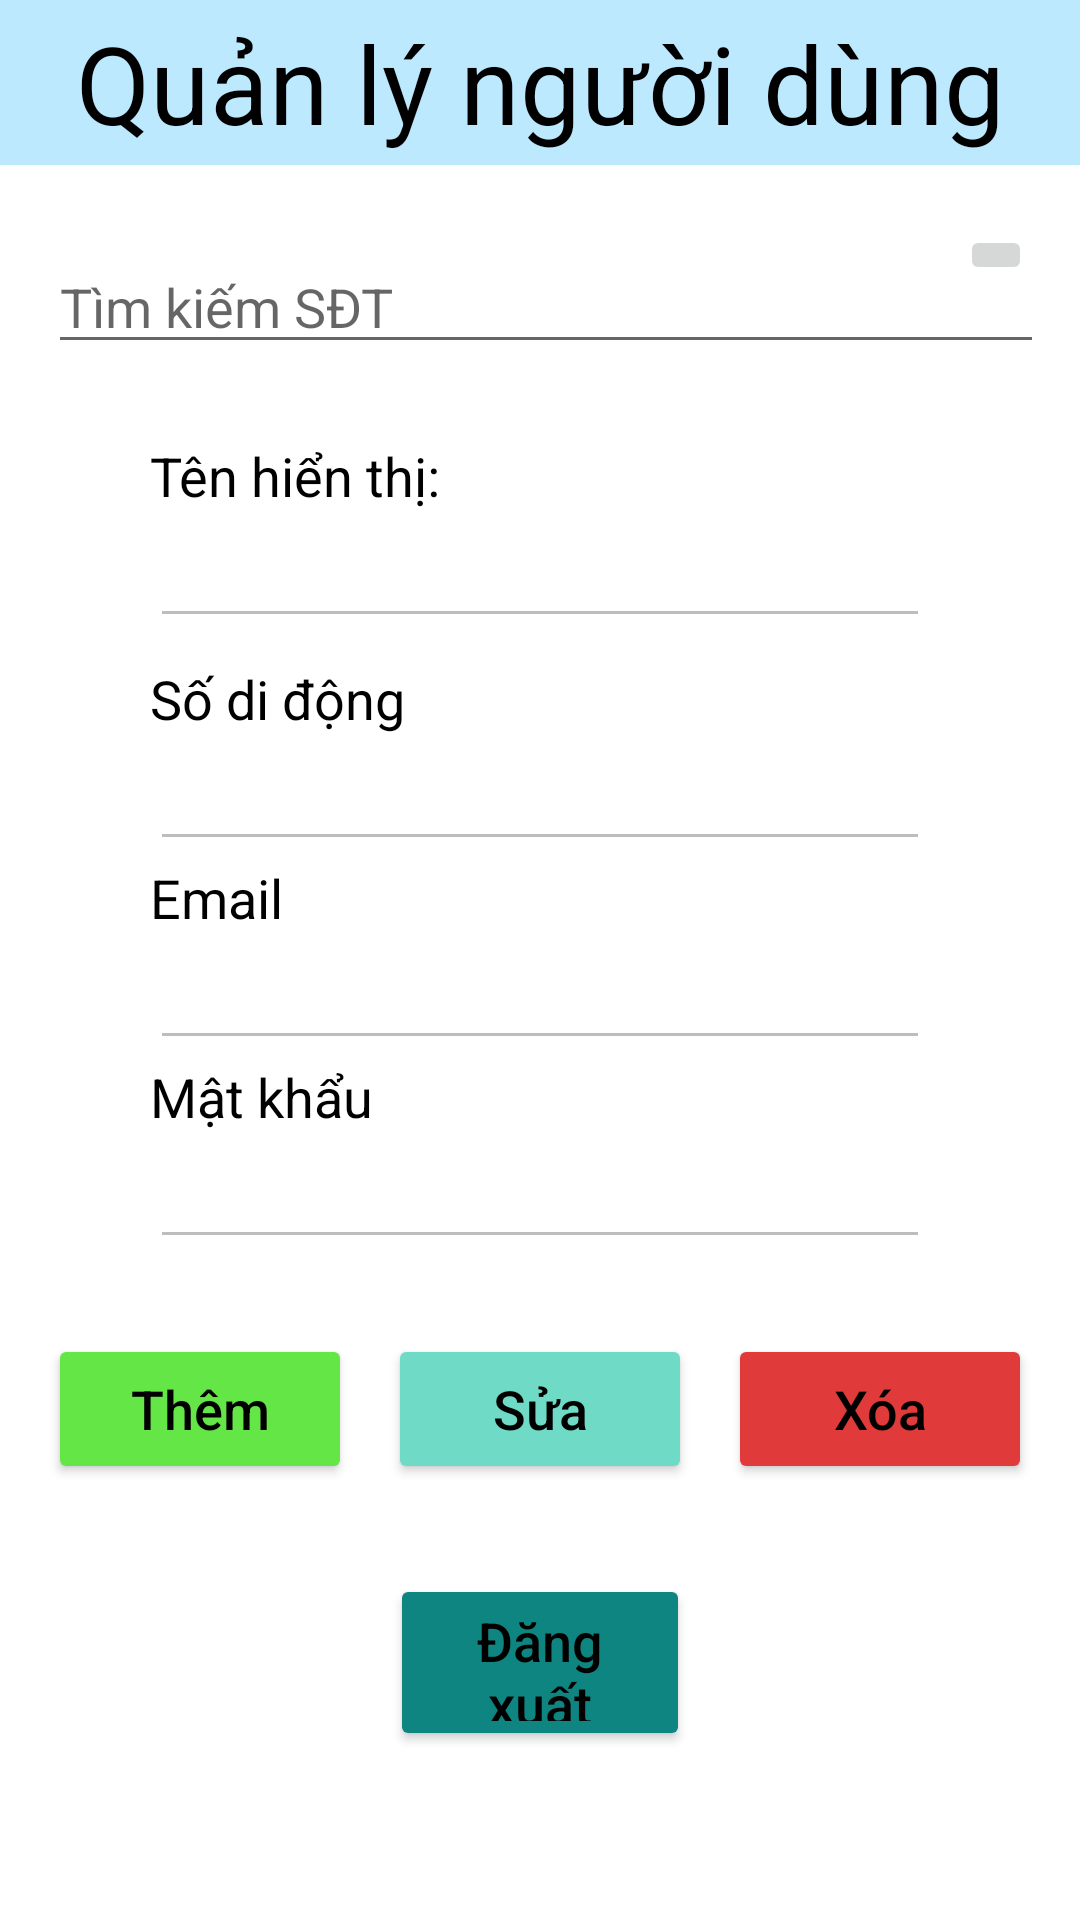

This screen was rendered from an Android layout file. Write that file and the resources it references.
<!-- AndroidManifest.xml: application theme Theme.KMA_Application -->
<!-- res/layout/activity_admin_manage_user.xml -->
<?xml version="1.0" encoding="utf-8"?>
<androidx.constraintlayout.widget.ConstraintLayout xmlns:android="http://schemas.android.com/apk/res/android"
    xmlns:app="http://schemas.android.com/apk/res-auto"
    xmlns:tools="http://schemas.android.com/tools"
    android:layout_width="match_parent"
    android:layout_height="match_parent"
    tools:context=".Activity.AdminManageUser">

    <com.google.android.material.appbar.AppBarLayout

        android:id="@+id/appBarLayout"
        android:layout_width="match_parent"
        android:layout_height="55dp"
        android:layout_gravity="top"
        android:background="#bce9fe"
        android:contextClickable="true"
        tools:ignore="MissingConstraints">


        <TextView
            android:id="@+id/textView4"
            android:layout_width="match_parent"
            android:layout_height="match_parent"
            android:gravity="center"
            android:text="Quản lý người dùng"
            android:textColor="#000000"
            android:textSize="36sp" />
    </com.google.android.material.appbar.AppBarLayout>

    <RelativeLayout
        android:layout_width="match_parent"
        android:layout_height="match_parent"
        android:layout_marginTop="55dp">

        <EditText
            android:id="@+id/searchUser"
            android:layout_width="332dp"
            android:layout_height="wrap_content"
            android:layout_alignParentStart="true"
            android:layout_alignParentTop="true"
            android:layout_marginStart="16dp"
            android:layout_marginTop="25dp"
            android:ems="10"
            android:hint="Tìm kiếm SĐT"
            android:inputType="number" />

        <ImageButton
            android:id="@+id/imageButton"
            android:layout_width="wrap_content"
            android:layout_height="wrap_content"
            android:layout_alignParentTop="true"
            android:layout_alignParentEnd="true"
            android:layout_marginTop="20dp"
            android:layout_marginEnd="16dp"
            android:scaleType="fitCenter"
            app:srcCompat="@drawable/search_30px" />

        <EditText
            android:id="@+id/editTextName"
            android:layout_width="311dp"
            android:layout_height="wrap_content"
            android:layout_below="@+id/searchUser"
            android:layout_alignParentStart="true"
            android:layout_alignParentEnd="true"
            android:layout_marginStart="50dp"
            android:layout_marginTop="50dp"
            android:layout_marginEnd="50dp"
            android:ems="10"
            android:enabled="false"
            android:gravity="clip_vertical|center_horizontal"
            android:inputType="textPersonName" />

        <EditText
            android:id="@+id/editTextPhoneNumber"
            android:layout_width="311dp"
            android:layout_height="wrap_content"
            android:layout_below="@+id/textView"
            android:layout_alignParentStart="true"
            android:layout_alignParentEnd="true"
            android:layout_marginStart="50dp"
            android:layout_marginTop="75dp"
            android:layout_marginEnd="50dp"
            android:ems="10"
            android:enabled="false"
            android:gravity="clip_horizontal|center_horizontal"
            android:inputType="textPersonName" />

        <EditText
            android:id="@+id/editTextTextPersonName6"
            android:layout_width="311dp"
            android:layout_height="wrap_content"
            android:layout_below="@+id/editTextEmailUser"
            android:layout_alignParentStart="true"
            android:layout_alignParentEnd="true"
            android:layout_marginStart="50dp"
            android:layout_marginTop="25dp"
            android:layout_marginEnd="50dp"
            android:ems="10"
            android:enabled="false"
            android:gravity="clip_horizontal|center_horizontal"
            android:inputType="textPersonName" />

        <TextView
            android:id="@+id/textView"
            android:layout_width="201dp"
            android:layout_height="wrap_content"
            android:layout_below="@+id/searchUser"
            android:layout_alignParentStart="true"
            android:layout_marginStart="50dp"
            android:layout_marginTop="25dp"
            android:text="Tên hiển thị:"
            android:textAllCaps="false"
            android:textColor="#000000"
            android:textSize="18sp" />

        <TextView
            android:id="@+id/textView5"
            android:layout_width="210dp"
            android:layout_height="wrap_content"
            android:layout_below="@+id/textView"
            android:layout_alignParentStart="true"
            android:layout_marginStart="50dp"
            android:layout_marginTop="50dp"
            android:text="Số di động"
            android:textColor="#000000"
            android:textSize="18sp" />

        <TextView
            android:id="@+id/textView9"
            android:layout_width="wrap_content"
            android:layout_height="wrap_content"
            android:layout_below="@+id/editTextEmailUser"
            android:layout_alignParentStart="true"
            android:layout_marginStart="50dp"
            android:layout_marginTop="0dp"
            android:text="Mật khẩu"
            android:textColor="#000000"
            android:textSize="18sp" />

        <LinearLayout
            android:id="@+id/LinearLayout"
            android:layout_width="match_parent"
            android:layout_height="50dp"
            android:layout_below="@+id/editTextTextPersonName6"
            android:layout_marginStart="16dp"
            android:layout_marginTop="25dp"
            android:layout_marginEnd="16dp">

            <Button
                android:id="@+id/buttonAddUser"
                android:layout_width="0dp"
                android:layout_height="match_parent"
                android:layout_marginRight="12dp"
                android:layout_weight="1"
                android:backgroundTint="#65E647"
                android:insetTop="0dp"
                android:insetBottom="0dp"
                android:text="Thêm"
                android:textAllCaps="false"
                android:textColor="#000000"
                android:textSize="18sp"
                app:cornerRadius="8dp" />

            <Button
                android:id="@+id/buttonModifyUser"
                android:layout_width="0dp"
                android:layout_height="match_parent"
                android:layout_weight="1"
                android:backgroundTint="#6FDAC5"
                android:insetTop="0dp"
                android:insetBottom="0dp"
                android:text="Sửa"
                android:textAllCaps="false"
                android:textColor="#000000"
                android:textSize="18sp"
                app:cornerRadius="8dp" />

            <Button
                android:id="@+id/buttonDeleteUser"
                android:layout_width="0dp"
                android:layout_height="match_parent"
                android:layout_marginLeft="12dp"
                android:layout_weight="1"
                android:backgroundTint="#E13A3A"
                android:insetTop="0dp"
                android:insetBottom="0dp"
                android:text="Xóa"
                android:textAllCaps="false"
                android:textColor="#000000"
                android:textSize="18sp"
                app:cornerRadius="8dp" />


        </LinearLayout>

        <TextView
            android:id="@+id/textView13"
            android:layout_width="206dp"
            android:layout_height="wrap_content"
            android:layout_below="@+id/editTextPhoneNumber"
            android:layout_alignParentStart="true"
            android:layout_marginStart="50dp"
            android:layout_marginTop="0dp"
            android:text="Email"
            android:textAllCaps="false"
            android:textColor="#000000"
            android:textSize="18sp" />

        <EditText
            android:id="@+id/editTextEmailUser"
            android:layout_width="332dp"
            android:layout_height="wrap_content"
            android:layout_below="@+id/editTextPhoneNumber"
            android:layout_alignParentStart="true"
            android:layout_alignParentEnd="true"
            android:layout_marginStart="50dp"
            android:layout_marginTop="25dp"
            android:layout_marginEnd="50dp"
            android:ems="10"
            android:enabled="false"
            android:inputType="textPersonName" />

        <Button
            android:id="@+id/btAdminLogout"
            android:layout_width="157dp"
            android:layout_height="59dp"
            android:layout_below="@+id/LinearLayout"
            android:layout_alignParentStart="true"
            android:layout_alignParentEnd="true"
            android:layout_marginStart="130dp"
            android:layout_marginTop="30dp"
            android:layout_marginEnd="130dp"
            android:backgroundTint="#0F8581"
            android:text="Đăng xuất"
            android:textAllCaps="false"
            android:textColor="#000000"
            android:textSize="18sp"
            android:visibility="visible"
            app:cornerRadius="8dp" />

        <Button
            android:id="@+id/btDoneModify"
            android:layout_width="157dp"
            android:layout_height="59dp"
            android:layout_below="@+id/LinearLayout"
            android:layout_alignParentStart="true"
            android:layout_alignParentEnd="true"
            android:layout_marginStart="130dp"
            android:layout_marginTop="30dp"
            android:layout_marginEnd="130dp"
            android:backgroundTint="#0F8581"
            android:text="Hoàn tất"
            android:textAllCaps="false"
            android:textColor="#000000"
            android:textSize="18sp"
            android:visibility="gone"
            app:cornerRadius="8dp" />


    </RelativeLayout>

</androidx.constraintlayout.widget.ConstraintLayout>
<!-- resources referenced by this layout -->
<resources>
  <style name="Theme.KMA_Application" parent="Theme.MaterialComponents.DayNight.NoActionBar">
          
          <item name="colorPrimary">@color/purple_500</item>
          <item name="colorPrimaryVariant">@color/purple_700</item>
          <item name="colorOnPrimary">@color/white</item>
          
          <item name="colorSecondary">@color/teal_200</item>
          <item name="colorSecondaryVariant">@color/teal_700</item>
          <item name="colorOnSecondary">@color/black</item>
          
          <item name="android:statusBarColor" tools:targetApi="l">?attr/colorPrimaryVariant</item>
          
      </style>
  <color name="purple_500">#FF6200EE</color>
  <color name="purple_700">#FF3700B3</color>
  <color name="white">#FFFFFFFF</color>
  <color name="teal_200">#FF03DAC5</color>
  <color name="teal_700">#FF018786</color>
  <color name="black">#FF000000</color>
</resources>
